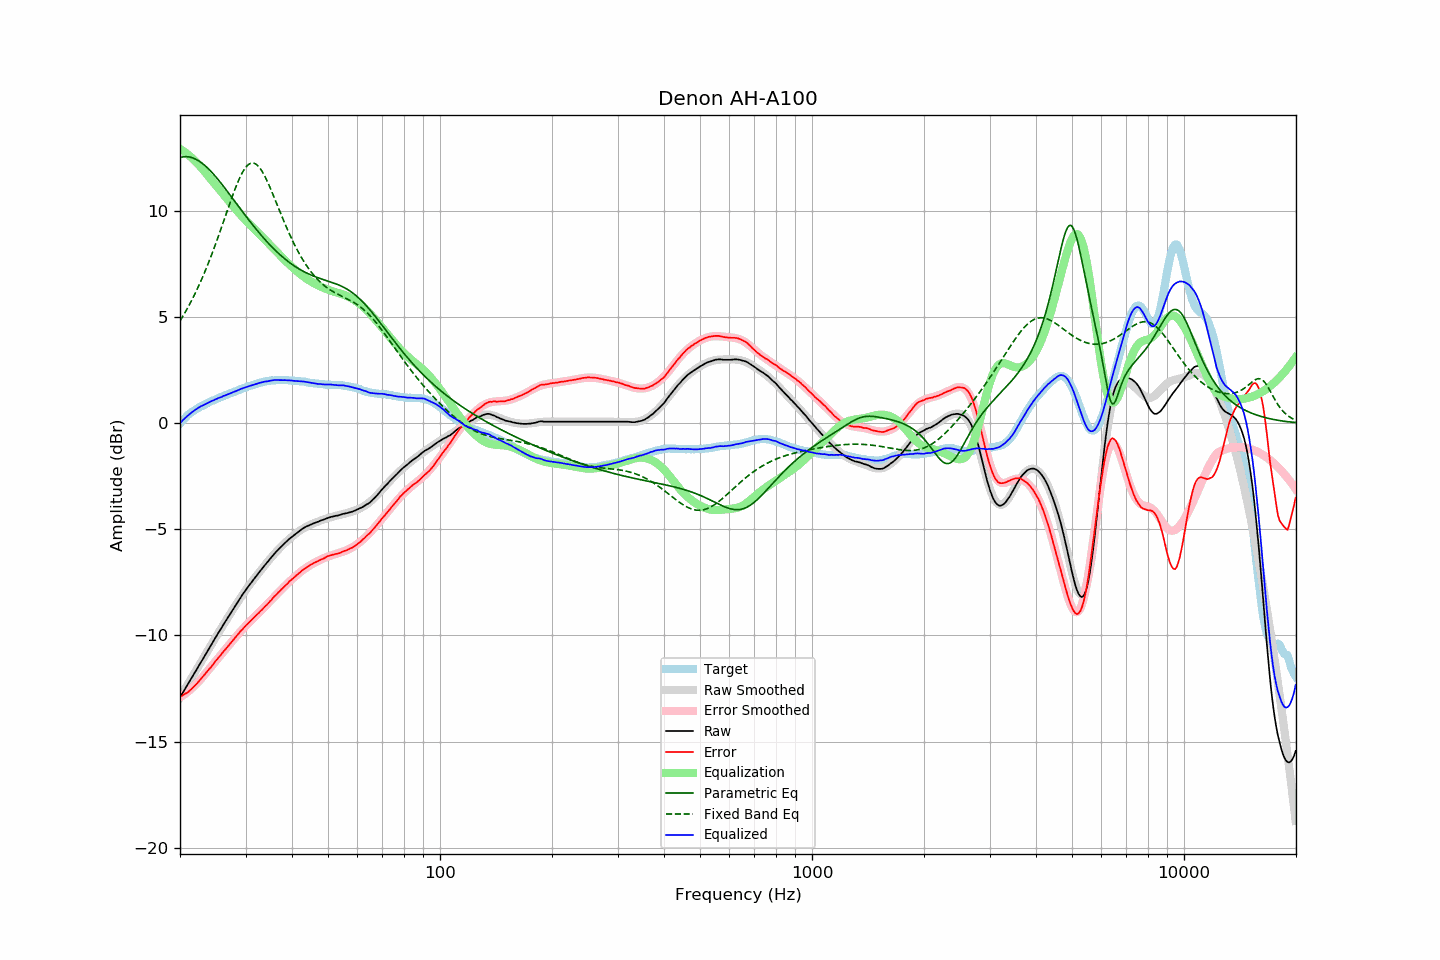

Source data for this figure (header and first rows):
frequency, raw, error, smoothed, error_smoothed, equalization, parametric_eq, fixed_band_eq, equalized_raw, equalized_smoothed, target
20.00, -12.93, -12.90, -12.92, -12.92, 12.92, 12.51, 4.81, -0.00, 0.00, -0.02
20.20, -12.80, -12.86, -12.79, -12.87, 12.87, 12.53, 4.94, 0.08, 0.08, 0.07
20.40, -12.66, -12.81, -12.67, -12.82, 12.82, 12.54, 5.06, 0.16, 0.15, 0.15
20.61, -12.54, -12.75, -12.54, -12.76, 12.76, 12.55, 5.19, 0.23, 0.22, 0.21
20.81, -12.41, -12.72, -12.41, -12.71, 12.71, 12.55, 5.32, 0.29, 0.29, 0.31
21.02, -12.29, -12.67, -12.29, -12.65, 12.65, 12.54, 5.46, 0.36, 0.36, 0.39
21.23, -12.16, -12.60, -12.16, -12.58, 12.58, 12.53, 5.60, 0.43, 0.42, 0.45
21.44, -12.03, -12.54, -12.03, -12.52, 12.52, 12.51, 5.74, 0.48, 0.48, 0.51
21.66, -11.91, -12.46, -11.91, -12.45, 12.45, 12.49, 5.89, 0.54, 0.54, 0.56
21.87, -11.77, -12.38, -11.78, -12.38, 12.38, 12.46, 6.04, 0.60, 0.60, 0.61
22.09, -11.65, -12.31, -11.65, -12.30, 12.30, 12.42, 6.20, 0.65, 0.65, 0.66
22.31, -11.52, -12.23, -11.52, -12.23, 12.23, 12.38, 6.36, 0.70, 0.70, 0.71
22.54, -11.40, -12.14, -11.40, -12.14, 12.14, 12.34, 6.53, 0.75, 0.75, 0.75
22.76, -11.27, -12.05, -11.27, -12.06, 12.06, 12.28, 6.69, 0.79, 0.79, 0.79
22.99, -11.15, -11.96, -11.14, -11.97, 11.97, 12.23, 6.87, 0.82, 0.83, 0.82
23.22, -11.02, -11.87, -11.01, -11.88, 11.88, 12.17, 7.05, 0.86, 0.87, 0.86
23.45, -10.89, -11.78, -10.88, -11.79, 11.79, 12.10, 7.23, 0.90, 0.90, 0.90
23.69, -10.76, -11.69, -10.76, -11.70, 11.70, 12.03, 7.41, 0.94, 0.94, 0.94
23.92, -10.62, -11.60, -10.63, -11.60, 11.60, 11.96, 7.60, 0.98, 0.98, 0.98
24.16, -10.49, -11.52, -10.50, -11.51, 11.51, 11.88, 7.80, 1.02, 1.01, 1.03
24.40, -10.37, -11.43, -10.37, -11.42, 11.42, 11.80, 8.00, 1.04, 1.05, 1.06
24.65, -10.25, -11.32, -10.25, -11.33, 11.33, 11.71, 8.20, 1.08, 1.08, 1.08
24.89, -10.11, -11.22, -10.12, -11.23, 11.23, 11.63, 8.40, 1.12, 1.11, 1.11
25.14, -9.99, -11.14, -9.99, -11.14, 11.14, 11.54, 8.61, 1.15, 1.15, 1.15
25.39, -9.86, -11.04, -9.87, -11.05, 11.05, 11.45, 8.83, 1.19, 1.18, 1.18
25.65, -9.75, -10.96, -9.75, -10.96, 10.96, 11.35, 9.04, 1.21, 1.21, 1.22
25.91, -9.63, -10.86, -9.62, -10.86, 10.86, 11.26, 9.26, 1.24, 1.24, 1.24
26.16, -9.49, -10.76, -9.50, -10.77, 10.77, 11.16, 9.48, 1.28, 1.27, 1.27
26.43, -9.38, -10.68, -9.38, -10.68, 10.68, 11.06, 9.70, 1.30, 1.30, 1.31
26.69, -9.26, -10.59, -9.26, -10.59, 10.59, 10.96, 9.92, 1.33, 1.33, 1.34
26.96, -9.14, -10.50, -9.13, -10.50, 10.50, 10.86, 10.14, 1.36, 1.36, 1.37
27.23, -9.02, -10.41, -9.01, -10.41, 10.41, 10.76, 10.35, 1.39, 1.39, 1.40
27.50, -8.90, -10.32, -8.89, -10.31, 10.31, 10.66, 10.57, 1.42, 1.42, 1.43
27.77, -8.77, -10.22, -8.77, -10.22, 10.22, 10.56, 10.78, 1.45, 1.45, 1.45
28.05, -8.66, -10.14, -8.65, -10.13, 10.13, 10.46, 10.98, 1.48, 1.48, 1.49
28.33, -8.54, -10.04, -8.53, -10.05, 10.05, 10.35, 11.17, 1.51, 1.51, 1.51
28.62, -8.42, -9.95, -8.42, -9.96, 9.96, 10.25, 11.36, 1.54, 1.54, 1.54
28.90, -8.30, -9.87, -8.30, -9.87, 9.87, 10.15, 11.53, 1.58, 1.57, 1.58
29.19, -8.18, -9.77, -8.19, -9.79, 9.79, 10.05, 11.69, 1.61, 1.60, 1.60
29.48, -8.07, -9.71, -8.07, -9.70, 9.70, 9.95, 11.83, 1.64, 1.63, 1.65
29.78, -7.96, -9.61, -7.96, -9.62, 9.62, 9.85, 11.95, 1.67, 1.66, 1.66
30.08, -7.85, -9.53, -7.86, -9.54, 9.54, 9.75, 12.06, 1.69, 1.69, 1.69
30.38, -7.75, -9.46, -7.75, -9.46, 9.46, 9.65, 12.14, 1.72, 1.71, 1.72
30.68, -7.65, -9.39, -7.65, -9.39, 9.39, 9.55, 12.20, 1.74, 1.74, 1.75
30.99, -7.55, -9.31, -7.54, -9.31, 9.31, 9.45, 12.24, 1.76, 1.77, 1.77
31.30, -7.45, -9.23, -7.44, -9.23, 9.23, 9.36, 12.25, 1.79, 1.79, 1.79
31.61, -7.35, -9.16, -7.34, -9.16, 9.16, 9.26, 12.24, 1.81, 1.82, 1.82
31.93, -7.25, -9.08, -7.25, -9.09, 9.09, 9.17, 12.21, 1.84, 1.84, 1.84
32.24, -7.15, -9.01, -7.15, -9.01, 9.01, 9.08, 12.16, 1.86, 1.86, 1.86
32.57, -7.06, -8.94, -7.05, -8.94, 8.94, 8.99, 12.08, 1.88, 1.88, 1.89
32.89, -6.96, -8.86, -6.96, -8.86, 8.86, 8.90, 11.98, 1.91, 1.90, 1.91
33.22, -6.87, -8.79, -6.86, -8.79, 8.79, 8.81, 11.87, 1.92, 1.92, 1.93
33.55, -6.77, -8.71, -6.77, -8.71, 8.71, 8.72, 11.74, 1.94, 1.94, 1.95
33.89, -6.68, -8.63, -6.67, -8.63, 8.63, 8.64, 11.59, 1.95, 1.96, 1.96
34.23, -6.59, -8.56, -6.58, -8.55, 8.55, 8.55, 11.44, 1.96, 1.97, 1.98
34.57, -6.50, -8.48, -6.49, -8.47, 8.47, 8.47, 11.27, 1.98, 1.99, 1.99
34.92, -6.40, -8.39, -6.40, -8.39, 8.39, 8.39, 11.10, 2.00, 2.00, 2.00
35.27, -6.31, -8.32, -6.31, -8.32, 8.32, 8.31, 10.92, 2.01, 2.01, 2.02
35.62, -6.22, -8.22, -6.22, -8.24, 8.24, 8.23, 10.74, 2.02, 2.01, 2.01
35.97, -6.13, -8.14, -6.14, -8.16, 8.16, 8.16, 10.55, 2.03, 2.02, 2.02
... 635 more rows
